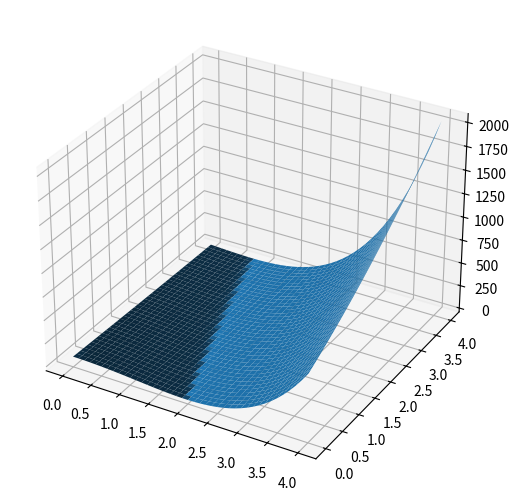

Reproduce this figure in Python.
import numpy as np
import matplotlib.pyplot as plt
from mpl_toolkits.mplot3d import Axes3D

# 这里设函数为y=3x+2
x_data = [1.0, 2.0, 3.0]
y_data = [5.0, 8.0, 11.0]


# 有一个偏移量bias
def forward(x):
    return x * w + b


# 计算loss
def loss(x, y):
    y_pred = forward(x)
    return (y_pred - y) * (y_pred - y)


mse_list = []
W = np.arange(0.0, 4.1, 0.1)
B = np.arange(0.0, 4.1, 0.1)
[w, b] = np.meshgrid(W, B)

l_sum = 0
for x_val, y_val in zip(x_data, y_data):
    y_pred_val = forward(x_val)
    print(y_pred_val)
    loss_val = loss(y_pred_val, y_val)
    l_sum += loss_val

fig = plt.figure()
# ax = Axes3D(fig)
ax = fig.add_axes(Axes3D(fig))
ax.plot_surface(w, b, l_sum / 3)
plt.show()
